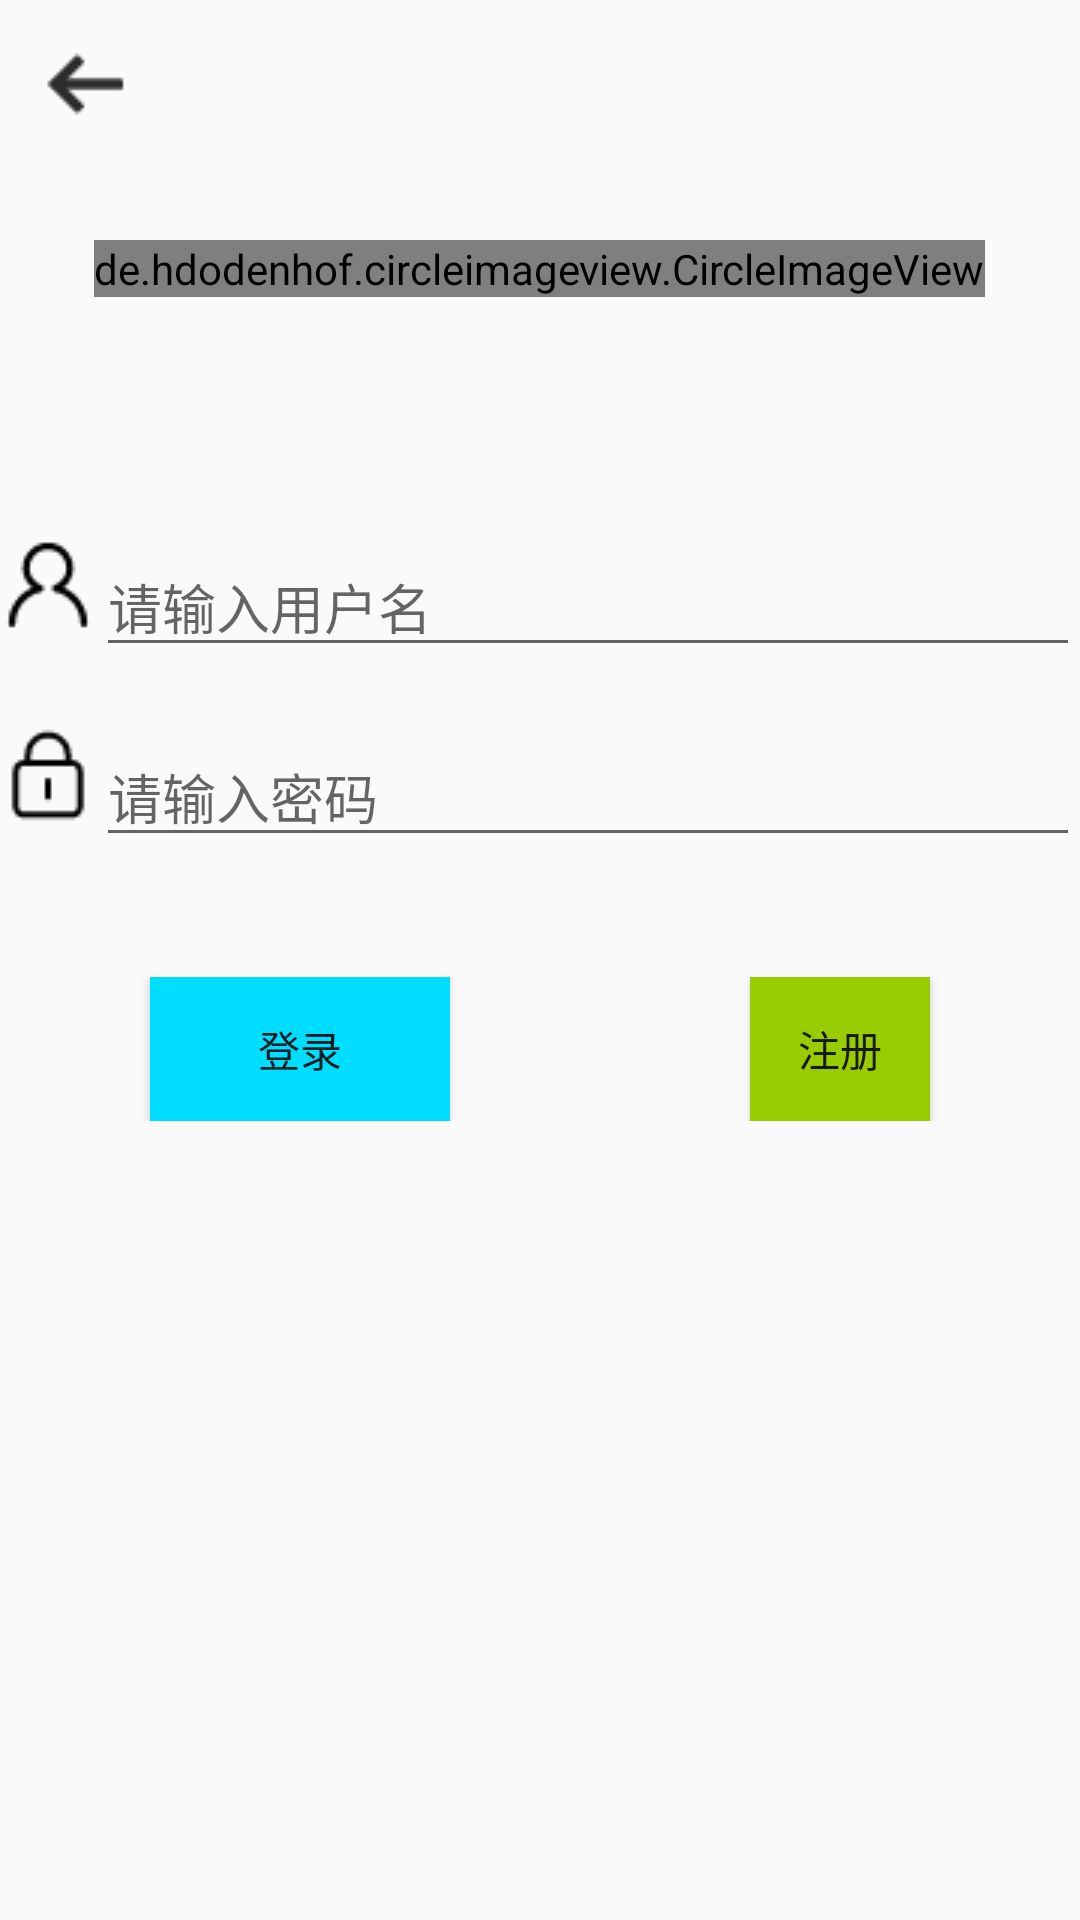

The Android layout XML behind this screen, and the referenced resources:
<!-- AndroidManifest.xml: application theme Theme.Exp3 -->
<!-- res/layout/fragment_login.xml -->
<?xml version="1.0" encoding="utf-8"?>
<RelativeLayout xmlns:android="http://schemas.android.com/apk/res/android"
    xmlns:tools="http://schemas.android.com/tools"
    android:layout_width="match_parent"
    android:layout_height="match_parent"
    tools:context=".LoginFragment"
    android:id="@+id/login_content">

    <include layout="@layout/login_tool" />

    <de.hdodenhof.circleimageview.CircleImageView
        android:id="@+id/login_image"
        android:layout_width="wrap_content"
        android:layout_height="wrap_content"
        android:src="@drawable/anoymous"
        android:layout_centerHorizontal="true"
        android:layout_marginVertical="80dp"/>

    
    <RelativeLayout
        android:id="@+id/login_username_container"
        android:layout_width="match_parent"
        android:layout_height="wrap_content"
        android:layout_below="@id/login_image">
        <ImageView
            android:id="@+id/login_username_image"
            android:layout_width="wrap_content"
            android:layout_height="wrap_content"
            android:src="@drawable/user"/>
        <EditText
            android:id="@+id/login_username"
            android:layout_width="match_parent"
            android:layout_height="wrap_content"
            android:maxLines="1"
            android:hint="请输入用户名"
            android:layout_toRightOf="@id/login_username_image"/>
    </RelativeLayout>

    <RelativeLayout
        android:id="@+id/login_passwd_container"
        android:layout_width="match_parent"
        android:layout_height="wrap_content"
        android:layout_below="@id/login_username_container"
        android:layout_marginVertical="20dp">
        <ImageView
            android:id="@+id/login_passwd_image"
            android:layout_width="wrap_content"
            android:layout_height="wrap_content"
            android:src="@drawable/lock"/>
        <EditText
            android:id="@+id/login_passwd"
            android:layout_width="match_parent"
            android:layout_height="wrap_content"
            android:maxLines="1"
            android:hint="请输入密码"
            android:layout_toRightOf="@id/login_passwd_image"
            android:password="true"/>
    </RelativeLayout>

    <RelativeLayout
        android:id="@+id/login_button_container"
        android:layout_width="match_parent"
        android:layout_height="wrap_content"
        android:layout_below="@id/login_passwd_container"
        android:layout_marginVertical="20dp">
        <Button
            android:id="@+id/login_button"
            android:layout_width="100dp"
            android:layout_height="wrap_content"
            android:text="登录"
            android:background="@android:color/holo_blue_bright"
            android:layout_alignParentLeft="true"
            android:layout_marginHorizontal="50dp"/>
        <Button
            android:id="@+id/login_register"
            android:layout_width="100dp"
            android:layout_height="wrap_content"
            android:text="注册"
            android:background="@android:color/holo_green_light"
            android:layout_toRightOf="@id/login_button"
            android:layout_alignParentRight="true"
            android:layout_marginHorizontal="50dp"/>
    </RelativeLayout>

</RelativeLayout>
<!-- res/layout/login_tool.xml (included above) -->
<?xml version="1.0" encoding="utf-8"?>
<androidx.appcompat.widget.Toolbar xmlns:android="http://schemas.android.com/apk/res/android"
    android:id="@+id/login_tool"
    android:layout_width="match_parent"
    android:layout_height="wrap_content"
    xmlns:app="http://schemas.android.com/apk/res-auto"
    android:background="@android:color/transparent"
    android:layout_alignParentTop="true"
    app:navigationIcon="@drawable/arrow">

</androidx.appcompat.widget.Toolbar>
<!-- resources referenced by this layout -->
<resources>
  <!-- drawable anoymous: png bitmap (drawable-v24, 442 bytes) -->
  <!-- drawable arrow: png bitmap (drawable-v24, 189 bytes) -->
  <!-- drawable lock: png bitmap (drawable-v24, 322 bytes) -->
  <!-- drawable user: png bitmap (drawable, 416 bytes) -->
  <style name="Theme.Exp3" parent="Theme.AppCompat.Light.NoActionBar">
          
          <item name="colorPrimary">@color/purple_500</item>
          <item name="colorPrimaryVariant">@color/purple_700</item>
          <item name="colorOnPrimary">@color/white</item>
          
          <item name="colorSecondary">@color/teal_200</item>
          <item name="colorSecondaryVariant">@color/teal_700</item>
          <item name="colorOnSecondary">@color/black</item>
          
          <item name="android:statusBarColor" tools:targetApi="l">?attr/colorPrimaryVariant</item>
          
      </style>
  <!-- not gathered from this repository: default colours our renderer supplied (Android Studio template values) -->
  <color name="purple_500">#FF6200EE</color>
  <color name="purple_700">#FF3700B3</color>
  <color name="teal_200">#FF03DAC5</color>
  <color name="teal_700">#FF018786</color>
  <color name="black">#FF000000</color>
  <color name="white">#FFFFFFFF</color>
</resources>
